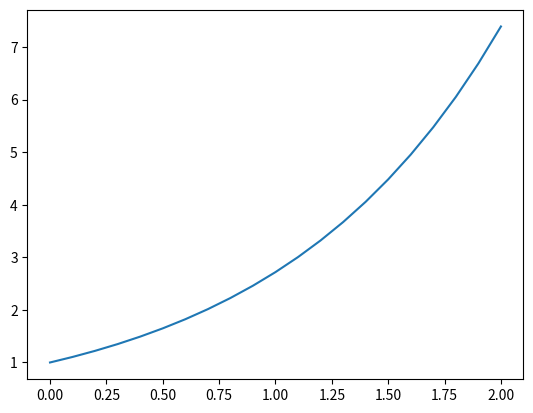

Source code (Python):
import numpy as np
import matplotlib.pyplot as plt

# print("lists")
# l1 = [1,2,3]
# l2 = [3,4,5]

# print(l1 + l2)

    
# print("arrays")

# a1 = np.array([1,2,3])
# a2 = np.array([3,4,5])

# print(a1 + a2)

print("exponential using numpy")
x = np.linspace(0,2,21)
print(x)
ex = np.exp(x)
print(ex)

plt.plot(x,ex)
plt.show()